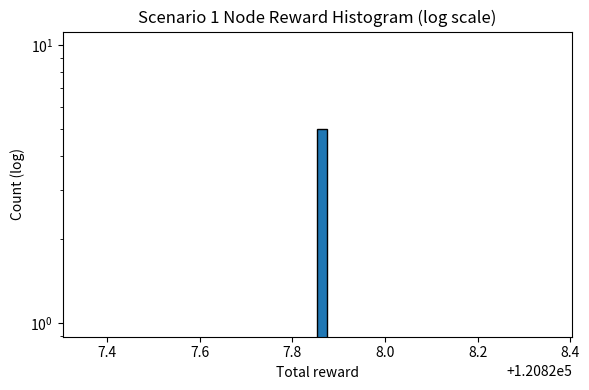
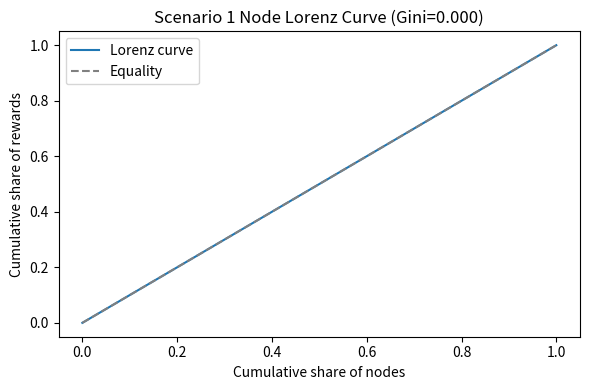
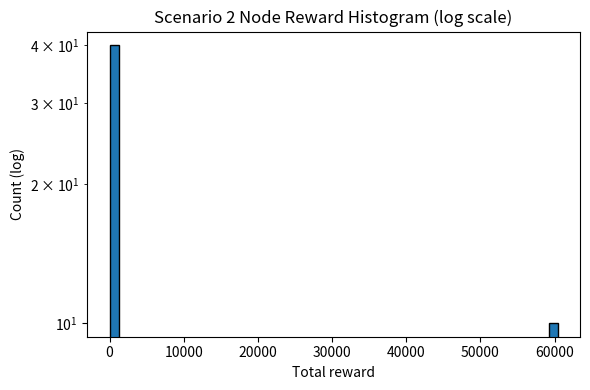
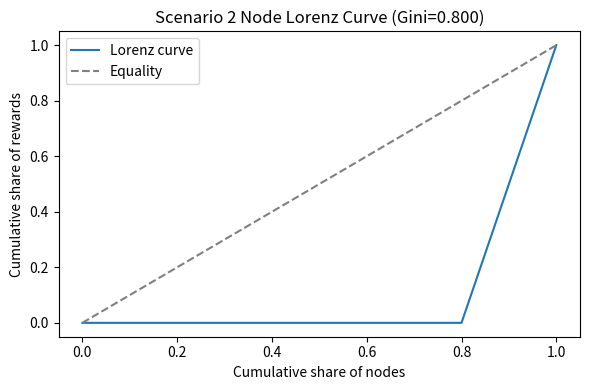
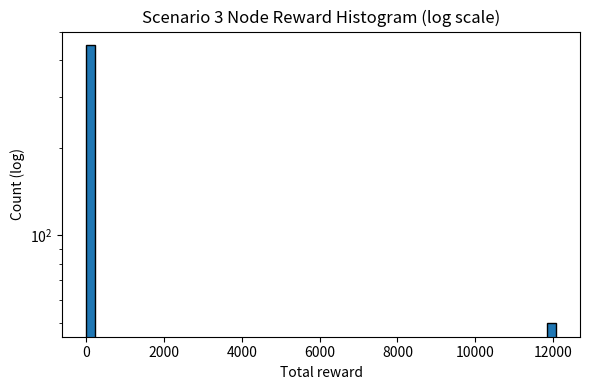
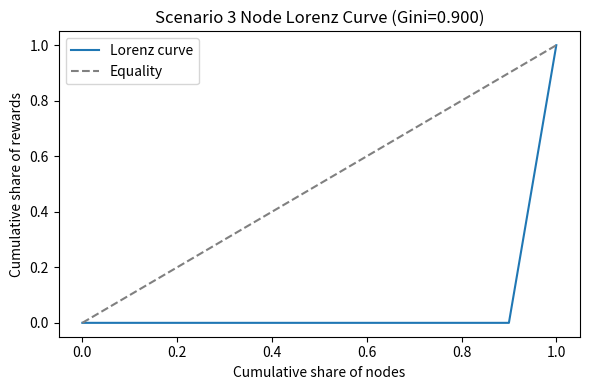
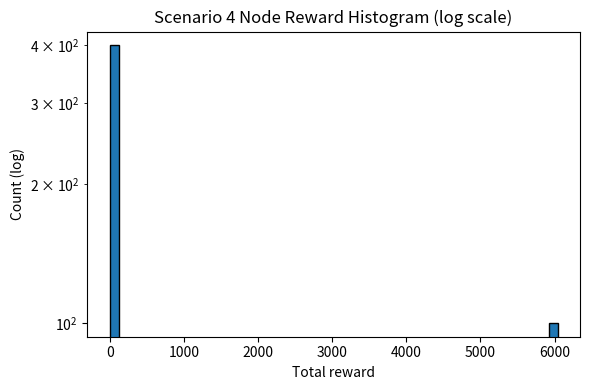
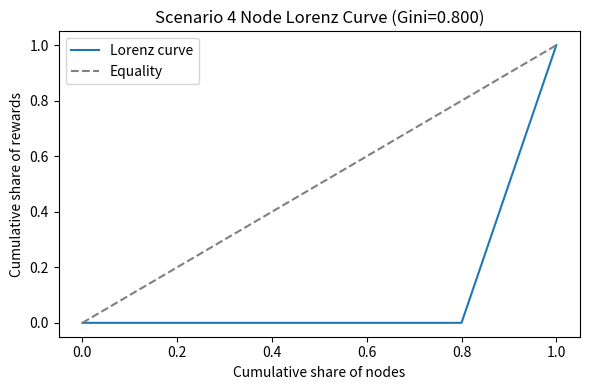
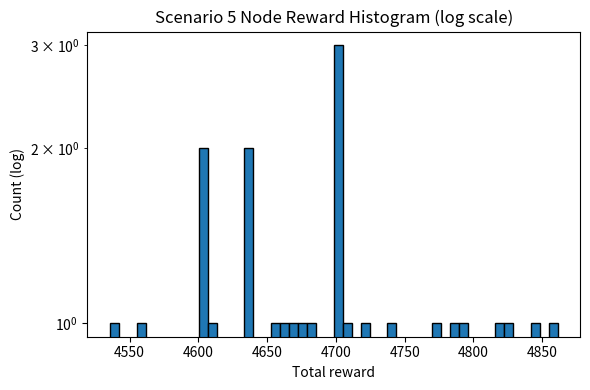
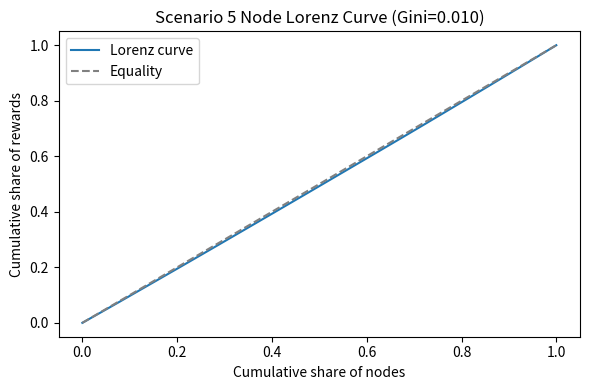

These figures' Python source, in order:
#!/usr/bin/env python3
"""
dex_reward_sim.py
Deterministic simulation of hybrid-DEX reward model (per your spec).
Outputs:
 - CSVs: scenario_<i>_nodes.csv, scenario_<i>_lps.csv
 - PNGs: scenario_<i>_hist_node.png, scenario_<i>_lorenz_node.png
 - Printed summary tables to stdout

Dependencies: numpy, pandas, matplotlib, scipy
Install: pip install numpy pandas matplotlib scipy
Run: python dex_reward_sim.py
"""
import os
import math
import numpy as np
import pandas as pd
import matplotlib.pyplot as plt

# RNG seed for reproducibility
SEED = 42
np.random.seed(SEED)

# Simulation constants
MATCHES = 100_000
r0 = 0.001
beta = 0.2
V0 = 1000.0
EPS = 1e-6

OUT_DIR = "sim_outputs"
os.makedirs(OUT_DIR, exist_ok=True)

def fee_rate(V):
    return r0 * (1.0 + beta * math.log10(1.0 + V / V0))

def fee_pool(V):
    fr = fee_rate(V)
    return V * fr

def gini(array):
    x = np.array(array, dtype=float)
    if x.size == 0:
        return 0.0
    # Negative/zero safe
    x = np.clip(x, 0.0, None)
    if x.sum() == 0:
        return 0.0
    x = np.sort(x)
    n = x.size
    index = np.arange(1, n+1)
    return (2.0 * np.sum(index * x) / (n * x.sum()) - (n + 1) / n)

def lorenz_curve(x):
    x = np.array(x, dtype=float)
    x = np.clip(x, 0.0, None)
    total = x.sum()
    if total == 0:
        return np.linspace(0, 1, len(x)+1), np.linspace(0, 1, len(x)+1)
    xs = np.sort(x)
    cum = np.cumsum(xs) / total
    cum = np.concatenate(([0.0], cum))
    p = np.linspace(0.0, 1.0, len(cum))
    return p, cum

def summary_stats(rewards):
    rewards = np.array(rewards, dtype=float)
    total = rewards.sum()
    mean = rewards.mean()
    std = rewards.std()
    g = gini(rewards)
    never = np.sum(rewards == 0) / rewards.size
    N = rewards.size
    topk = max(1, int(math.ceil(0.10 * N)))
    top_share = np.sum(np.sort(rewards)[-topk:]) / total if total > 0 else 0.0
    return {
        "total": total,
        "mean": mean,
        "std": std,
        "gini": g,
        "fraction_never_won": never,
        "top10%_share": top_share
    }

def run_scenario(scenario_id, nodes_uptime, lp_balances, V_sampler):
    N = len(nodes_uptime)
    M = len(lp_balances)
    nodes_uptime = np.array(nodes_uptime, dtype=float)
    lp_balances = np.array(lp_balances, dtype=float)
    if lp_balances.sum() <= 0:
        raise ValueError("LP balances must sum > 0")
    # state
    last_reward_at = np.zeros(N, dtype=int)  # per spec initial 0
    node_rewards = np.zeros(N, dtype=float)
    node_wins_count = np.zeros(N, dtype=int)
    node_win_times = [[] for _ in range(N)]
    lp_rewards = np.zeros(M, dtype=float)
    # For speed precompute per-match when V fixed
    fixed_V = None
    if callable(V_sampler):
        pass
    else:
        fixed_V = float(V_sampler)
        F = fee_pool(fixed_V)
        node_pool = 0.5 * F
        lp_pool = node_pool

    for t in range(1, MATCHES + 1):
        # determine V for this match
        if fixed_V is None:
            V = V_sampler()
            F = fee_pool(V)
            node_pool = 0.5 * F
            lp_pool = node_pool

        # Select winner per rules
        max_uptime = nodes_uptime.max()
        candidates = np.where(np.abs(nodes_uptime - max_uptime) <= EPS)[0]
        if candidates.size == 1:
            winner = candidates[0]
        else:
            time_wait = t - last_reward_at[candidates]
            # choose candidate with max time_wait; if multiple, pick first (deterministic)
            idx = np.argmax(time_wait)
            winner = candidates[idx]
        # award
        last_reward_at[winner] = t
        node_rewards[winner] += node_pool
        node_wins_count[winner] += 1
        node_win_times[winner].append(t)
        # LP distribution pro-rata
        lp_share = lp_pool * (lp_balances / lp_balances.sum())
        lp_rewards += lp_share

    # metrics
    node_stats = summary_stats(node_rewards)
    lp_stats = summary_stats(lp_rewards)

    # additional: average time between rewards for nodes that won
    intervals = []
    for wins in node_win_times:
        if len(wins) >= 2:
            diffs = np.diff(wins)
            intervals.append(np.mean(diffs))
    avg_time_between_rewards = float(np.mean(intervals)) if intervals else float('nan')

    # create outputs
    nodes_df = pd.DataFrame({
        "node_id": np.arange(N),
        "uptime": nodes_uptime,
        "total_reward": node_rewards,
        "wins": node_wins_count,
        "last_reward_at": last_reward_at
    })
    nodes_df.to_csv(os.path.join(OUT_DIR, f"scenario_{scenario_id}_nodes.csv"), index=False)

    lps_df = pd.DataFrame({
        "lp_id": np.arange(M),
        "balance": lp_balances,
        "total_reward": lp_rewards
    })
    lps_df.to_csv(os.path.join(OUT_DIR, f"scenario_{scenario_id}_lps.csv"), index=False)

    # plots: node histogram
    plt.figure(figsize=(6,4))
    plt.hist(node_rewards, bins=50, log=True, color='C0', edgecolor='black')
    plt.title(f"Scenario {scenario_id} Node Reward Histogram (log scale)")
    plt.xlabel("Total reward")
    plt.ylabel("Count (log)")
    plt.tight_layout()
    plt.savefig(os.path.join(OUT_DIR, f"scenario_{scenario_id}_hist_node.png"))
    plt.close()

    # Lorenz plot
    p, cum = lorenz_curve(node_rewards)
    plt.figure(figsize=(6,4))
    plt.plot(p, cum, label='Lorenz curve')
    plt.plot([0,1], [0,1], '--', color='gray', label='Equality')
    plt.title(f"Scenario {scenario_id} Node Lorenz Curve (Gini={node_stats['gini']:.3f})")
    plt.xlabel("Cumulative share of nodes")
    plt.ylabel("Cumulative share of rewards")
    plt.legend()
    plt.tight_layout()
    plt.savefig(os.path.join(OUT_DIR, f"scenario_{scenario_id}_lorenz_node.png"))
    plt.close()

    # print summary
    print(f"\n--- Scenario {scenario_id} Summary ---")
    print(f"N nodes = {N}, M LPs = {M}, MATCHES = {MATCHES}")
    print(f"Total fees generated (approx): {node_stats['total'] + lp_stats['total']:.2f}")
    print("Node metrics:")
    for k,v in node_stats.items():
        print(f"  {k}: {v}")
    print("LP metrics:")
    for k,v in lp_stats.items():
        print(f"  {k}: {v}")
    print(f"Avg time between rewards (winners): {avg_time_between_rewards:.2f} matches")
    # top 10% share
    print(f"Top-10% node share: {node_stats['top10%_share']:.3f}")
    return {
        "nodes_df": nodes_df,
        "lps_df": lps_df,
        "node_stats": node_stats,
        "lp_stats": lp_stats
    }

def scenario_fixed_V(N, uptime_values, lp_count, lp_balance_sampler, V_fixed=10000.0, scenario_id=1):
    nodes_uptime = np.array(uptime_values)
    lp_balances = lp_balance_sampler(lp_count)
    return run_scenario(scenario_id, nodes_uptime, lp_balances, V_fixed)

def scenario_random_V(N, uptime_values, lp_count, lp_balance_sampler, scenario_id=5):
    nodes_uptime = np.array(uptime_values)
    lp_balances = lp_balance_sampler(lp_count)
    # lognormal median 1000 => mu = ln(1000)
    mu = math.log(1000.0)
    sigma = 1.2
    rng = np.random.default_rng(SEED + scenario_id)
    def sample_V():
        return float(rng.lognormal(mean=mu, sigma=sigma))
    return run_scenario(scenario_id, nodes_uptime, lp_balances, sample_V)

def lp_equal_balances(count, val=100.0):
    return np.full(count, val, dtype=float)

def lp_exponential(count, mean=100.0):
    rng = np.random.default_rng(SEED + count)
    return rng.exponential(scale=mean, size=count)

# Run scenarios
if __name__ == "__main__":
    # Scenario 1
    print("Running Scenario 1 ...")
    sc1 = scenario_fixed_V(
        N=5,
        uptime_values=[0.99]*5,
        lp_count=10,
        lp_balance_sampler=lambda c: lp_equal_balances(c, 100.0),
        V_fixed=10000.0,
        scenario_id=1
    )

    # Scenario 2
    print("Running Scenario 2 ...")
    uptimes_s2 = np.array([0.99]*10 + [0.1]*40)
    sc2 = scenario_fixed_V(
        N=50,
        uptime_values=uptimes_s2,
        lp_count=50,
        lp_balance_sampler=lambda c: lp_exponential(c, mean=100.0),
        V_fixed=10000.0,
        scenario_id=2
    )

    # Scenario 3
    print("Running Scenario 3 ...")
    uptimes_s3 = np.array([0.99]*50 + [0.01]*450)
    sc3 = scenario_fixed_V(
        N=500,
        uptime_values=uptimes_s3,
        lp_count=200,
        lp_balance_sampler=lambda c: lp_exponential(c, mean=100.0),
        V_fixed=10000.0,
        scenario_id=3
    )

    # Scenario 4 (Sybil)
    print("Running Scenario 4 ...")
    uptimes_s4 = np.array([0.9]*100 + [0.01]*400)
    sc4 = scenario_fixed_V(
        N=500,
        uptime_values=uptimes_s4,
        lp_count=200,
        lp_balance_sampler=lambda c: lp_exponential(c, mean=100.0),
        V_fixed=10000.0,
        scenario_id=4
    )

    # Scenario 5 (varied trade volume lognormal)
    print("Running Scenario 5 ...")
    uptimes_s5 = np.array([0.8]*25)
    sc5 = scenario_random_V(
        N=25,
        uptime_values=uptimes_s5,
        lp_count=25,
        lp_balance_sampler=lambda c: lp_equal_balances(c, 100.0),
        scenario_id=5
    )

    print("\nSimulation completed. Outputs written to directory:", OUT_DIR)
    print("CSV per-scenario files: scenario_<i>_nodes.csv, scenario_<i>_lps.csv")
    print("Plots: scenario_<i>_hist_node.png, scenario_<i>_lorenz_node.png")
